Labelled photos from "PlantVillage", an image-classification folder in sss41097/PlantVillage. The possible labels are: Potato___Early_blight, Potato___Late_blight, Potato___healthy, Rice__Bacterial leaf blight, Rice__Brown spot, Rice__Leaf smut, Tomato__Late_Blight, Tomato___Bacterial_spot, Tomato___Early_blight, Tomato___Late_blight, Tomato___Leaf_Mold, Tomato___Septoria_leaf_spot, Tomato___Spider_mites Two-spotted_spider_mite, Tomato___Target_Spot, Tomato___Tomato_mosaic_virus, Tomato___healthy.

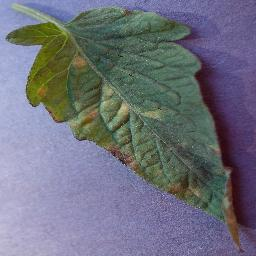
Label: Tomato___Leaf_Mold

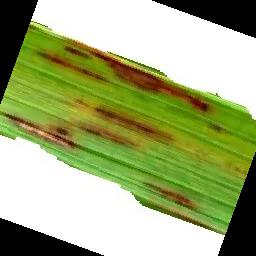
Label: Rice__Leaf smut

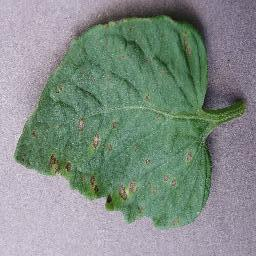
Label: Tomato___Septoria_leaf_spot

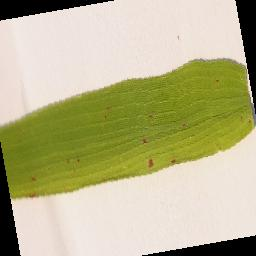
Label: Rice__Brown spot

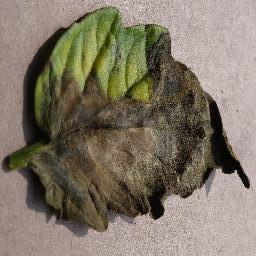
Label: Tomato__Late_Blight

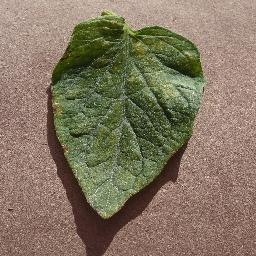
Label: Tomato___Spider_mites Two-spotted_spider_mite
